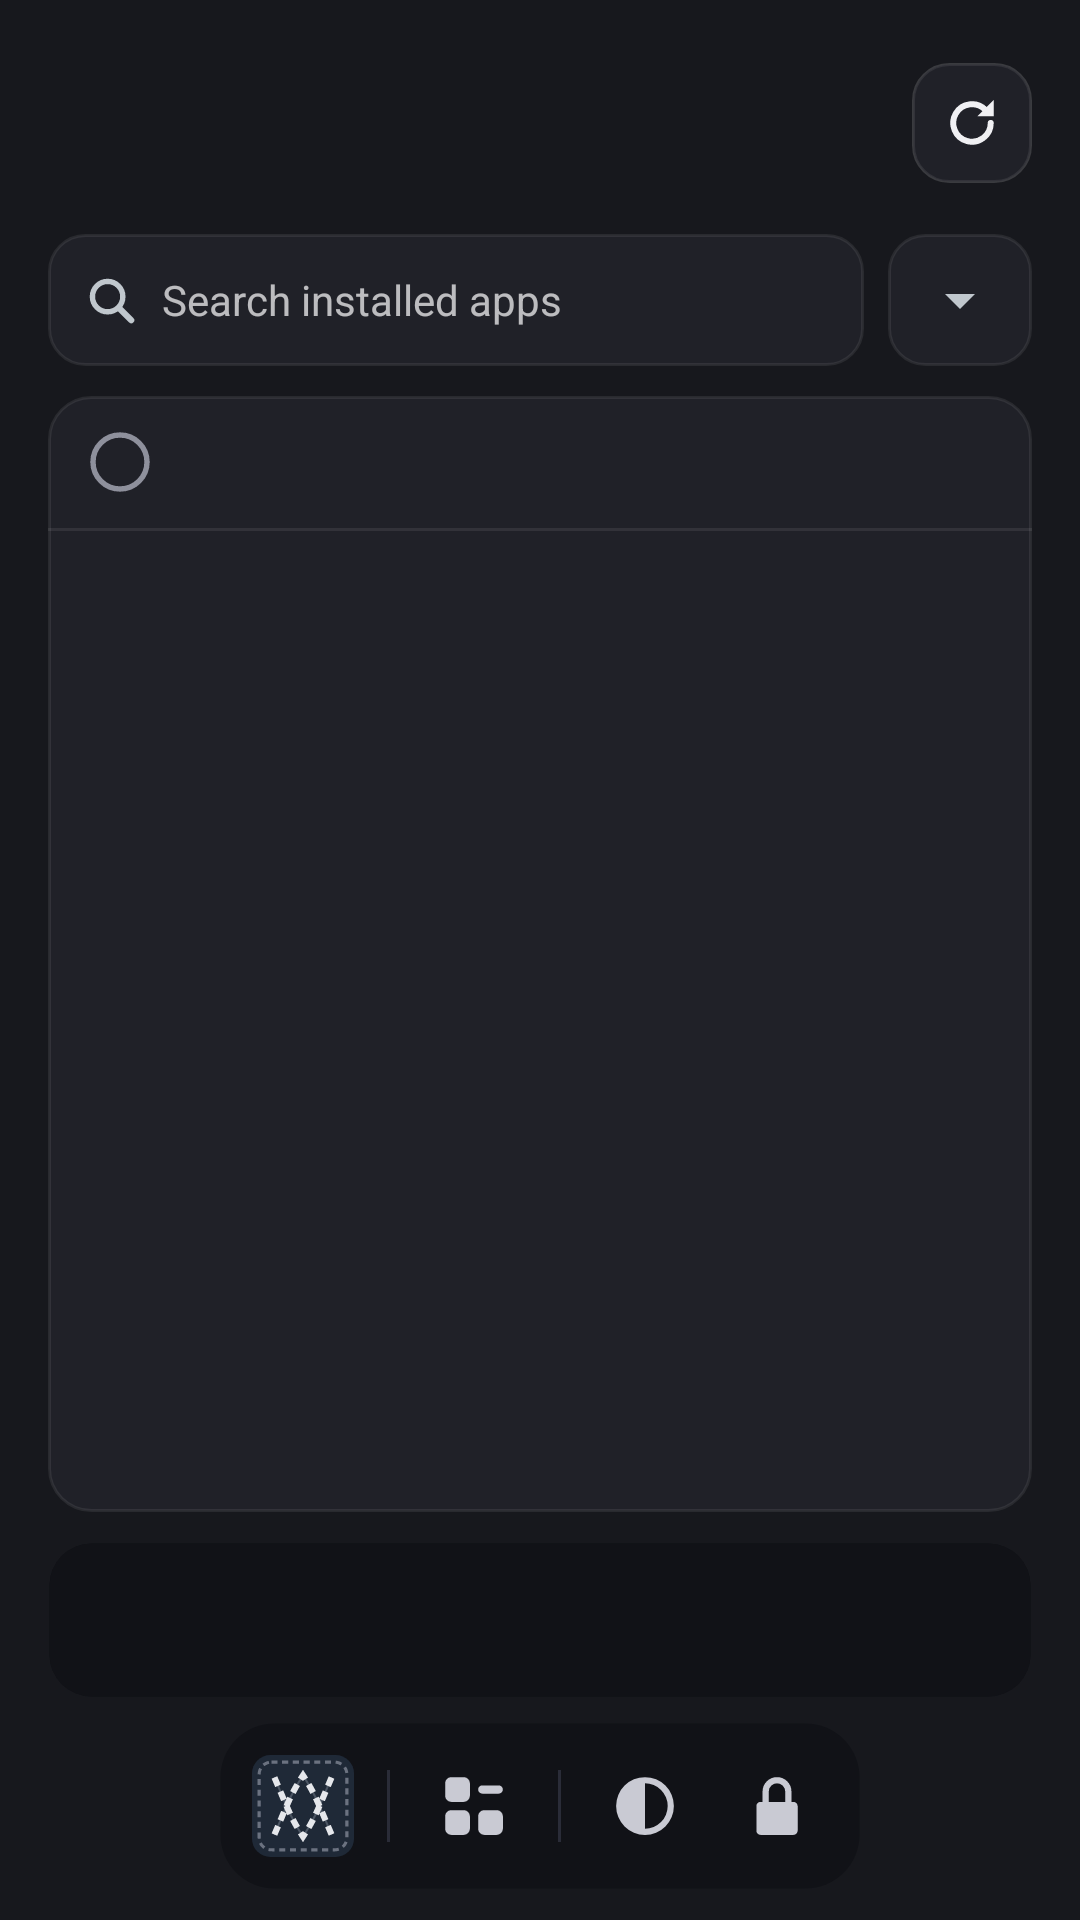

Produce the Android XML layout that renders to this screen, including the resource entries it uses.
<!-- AndroidManifest.xml: application theme Theme.Stitches.Dark -->
<!-- res/layout/activity_main.xml -->
<?xml version="1.0" encoding="utf-8"?>
<LinearLayout xmlns:android="http://schemas.android.com/apk/res/android"
    android:layout_width="match_parent"
    android:layout_height="match_parent"
    android:fitsSystemWindows="true"
    android:orientation="vertical">

    <FrameLayout
        android:layout_width="match_parent"
        android:layout_height="0dp"
        android:layout_weight="1">

        <include
            android:id="@+id/page_home"
            layout="@layout/page_home"
            android:layout_width="match_parent"
            android:layout_height="match_parent" />

        <include
            android:id="@+id/page_uninstall"
            layout="@layout/page_uninstall"
            android:layout_width="match_parent"
            android:layout_height="match_parent" />
    </FrameLayout>

    <LinearLayout
        android:layout_width="wrap_content"
        android:layout_height="wrap_content"
        android:layout_gravity="center_horizontal"
        android:layout_marginBottom="10dp"
        android:background="@drawable/dock"
        android:gravity="center_vertical"
        android:orientation="horizontal"
        android:padding="6dp">

        <ImageButton
            android:id="@+id/dock_home"
            style="@style/DockButton"
            android:contentDescription="@string/home"
            android:padding="5dp"
            android:src="@drawable/logo"
            android:tint="@null" />

        <View style="@style/DockSeparator" />

        <ImageButton
            android:id="@+id/dock_uninstall"
            style="@style/DockButton"
            android:contentDescription="@string/uninstall"
            android:src="@drawable/ic_uninstall" />

        <View style="@style/DockSeparator" />

        <ImageButton
            android:id="@+id/dock_theme"
            style="@style/DockButton"
            android:contentDescription="@string/theme"
            android:src="@drawable/ic_theme" />

        <ImageButton
            android:id="@+id/dock_access"
            style="@style/DockButton"
            android:contentDescription="@string/access"
            android:src="@drawable/ic_access" />
    </LinearLayout>
</LinearLayout>
<!-- res/layout/page_home.xml (included above) -->
<?xml version="1.0" encoding="utf-8"?>
<LinearLayout xmlns:android="http://schemas.android.com/apk/res/android"
    android:layout_width="match_parent"
    android:layout_height="match_parent"
    android:orientation="vertical"
    android:paddingStart="16dp"
    android:paddingEnd="16dp">

    <include layout="@layout/page_header" />

    <ScrollView
        android:layout_width="match_parent"
        android:layout_height="0dp"
        android:layout_weight="1">

        
        <LinearLayout
            android:id="@+id/groups"
            android:layout_width="match_parent"
            android:layout_height="wrap_content"
            android:orientation="vertical"
            android:paddingBottom="8dp" />
    </ScrollView>

    <include layout="@layout/page_bar" />
</LinearLayout>
<!-- res/layout/page_uninstall.xml (included above) -->
<?xml version="1.0" encoding="utf-8"?>
<LinearLayout xmlns:android="http://schemas.android.com/apk/res/android"
    android:layout_width="match_parent"
    android:layout_height="match_parent"
    android:orientation="vertical"
    android:paddingStart="16dp"
    android:paddingEnd="16dp">

    <include layout="@layout/page_header" />

    <TextView
        android:id="@+id/banner"
        android:layout_width="match_parent"
        android:layout_height="wrap_content"
        android:layout_marginBottom="10dp"
        android:background="@drawable/banner"
        android:padding="12dp"
        android:textColor="@color/banner_text"
        android:textSize="13sp"
        android:visibility="gone" />

    <LinearLayout
        android:layout_width="match_parent"
        android:layout_height="wrap_content"
        android:layout_marginBottom="10dp"
        android:orientation="horizontal">

        <EditText
            android:id="@+id/search"
            android:layout_width="0dp"
            android:layout_height="44dp"
            android:layout_weight="1"
            android:background="@drawable/pill"
            android:drawableStart="@drawable/ic_search"
            android:drawablePadding="8dp"
            android:drawableTint="?android:attr/textColorSecondary"
            android:hint="@string/search_hint"
            android:importantForAutofill="no"
            android:imeOptions="actionSearch"
            android:inputType="text"
            android:maxLines="1"
            android:paddingStart="12dp"
            android:paddingEnd="12dp"
            android:textSize="14sp" />

        <FrameLayout
            android:layout_width="wrap_content"
            android:layout_height="44dp"
            android:layout_marginStart="8dp"
            android:background="@drawable/pill">

            <Spinner
                android:id="@+id/source_filter"
                android:layout_width="wrap_content"
                android:layout_height="wrap_content"
                android:layout_gravity="center_vertical" />
        </FrameLayout>
    </LinearLayout>

    <LinearLayout
        android:id="@+id/list_card"
        android:layout_width="match_parent"
        android:layout_height="0dp"
        android:layout_weight="1"
        android:background="@drawable/card"
        android:orientation="vertical">

        
        <LinearLayout
            android:id="@+id/select_all_row"
            android:layout_width="match_parent"
            android:layout_height="wrap_content"
            android:background="?android:attr/selectableItemBackground"
            android:gravity="center_vertical"
            android:orientation="horizontal"
            android:paddingStart="12dp"
            android:paddingTop="10dp"
            android:paddingEnd="14dp"
            android:paddingBottom="10dp">

            <ImageView
                android:id="@+id/select_all"
                android:layout_width="24dp"
                android:layout_height="24dp"
                android:contentDescription="@string/select_all"
                android:src="@drawable/circle_empty" />

            <TextView
                android:id="@+id/shown"
                style="@style/GroupTitle"
                android:layout_width="0dp"
                android:layout_height="wrap_content"
                android:layout_marginStart="12dp"
                android:layout_weight="1" />
        </LinearLayout>

        <View
            android:layout_width="match_parent"
            android:layout_height="1dp"
            android:background="?attr/cardBorder" />

        <ListView
            android:id="@+id/list"
            android:layout_width="match_parent"
            android:layout_height="match_parent"
            android:divider="?attr/cardBorder"
            android:dividerHeight="1dp" />
    </LinearLayout>

    <include layout="@layout/page_bar" />
</LinearLayout>
<!-- res/layout/page_header.xml (included above) -->
<?xml version="1.0" encoding="utf-8"?>
<LinearLayout xmlns:android="http://schemas.android.com/apk/res/android"
    android:layout_width="match_parent"
    android:layout_height="wrap_content"
    android:gravity="center_vertical"
    android:orientation="horizontal"
    android:paddingTop="16dp"
    android:paddingBottom="12dp">

    <LinearLayout
        android:layout_width="0dp"
        android:layout_height="wrap_content"
        android:layout_weight="1"
        android:orientation="vertical">

        <TextView
            android:id="@+id/title"
            style="@style/PageTitle"
            android:layout_width="wrap_content"
            android:layout_height="wrap_content" />

        <TextView
            android:id="@+id/subtitle"
            style="@style/PageSubtitle"
            android:layout_width="wrap_content"
            android:layout_height="wrap_content" />
    </LinearLayout>

    <ImageButton
        android:id="@+id/refresh"
        android:layout_width="40dp"
        android:layout_height="40dp"
        android:background="@drawable/pill"
        android:contentDescription="@string/look_again"
        android:padding="10dp"
        android:scaleType="fitCenter"
        android:src="@drawable/ic_refresh"
        android:tint="?android:attr/textColorPrimary" />
</LinearLayout>
<!-- res/layout/page_bar.xml (included above) -->
<?xml version="1.0" encoding="utf-8"?>
<LinearLayout xmlns:android="http://schemas.android.com/apk/res/android"
    android:layout_width="match_parent"
    android:layout_height="wrap_content"
    android:layout_marginTop="10dp"
    android:layout_marginBottom="8dp"
    android:background="@drawable/action_bar"
    android:orientation="vertical">

    <ProgressBar
        android:id="@+id/line"
        style="?android:attr/progressBarStyleHorizontal"
        android:layout_width="match_parent"
        android:layout_height="3dp"
        android:layout_marginStart="14dp"
        android:layout_marginEnd="14dp"
        android:indeterminateTint="@color/line"
        android:max="1000"
        android:maxHeight="3dp"
        android:minHeight="3dp"
        android:progressDrawable="@drawable/line"
        android:progressTint="@color/line"
        android:visibility="gone" />

    <LinearLayout
        android:layout_width="match_parent"
        android:layout_height="wrap_content"
        android:gravity="center_vertical"
        android:minHeight="52dp"
        android:orientation="horizontal"
        android:paddingStart="16dp"
        android:paddingTop="6dp"
        android:paddingEnd="8dp"
        android:paddingBottom="6dp">

        <TextView
            android:id="@+id/status"
            android:layout_width="0dp"
            android:layout_height="wrap_content"
            android:layout_weight="1"
            android:ellipsize="end"
            android:maxLines="2"
            android:textColor="@color/bar_text"
            android:textSize="13sp" />

        <Button
            android:id="@+id/action"
            android:layout_width="wrap_content"
            android:layout_height="40dp"
            android:layout_marginStart="8dp"
            android:background="@drawable/button_destructive"
            android:fontFamily="sans-serif-medium"
            android:minWidth="0dp"
            android:minHeight="0dp"
            android:paddingStart="16dp"
            android:paddingEnd="16dp"
            android:stateListAnimator="@null"
            android:textAllCaps="false"
            android:textColor="#FFFFFF"
            android:textSize="14sp"
            android:visibility="gone" />
    </LinearLayout>
</LinearLayout>
<!-- resources referenced by this layout -->
<resources>
  <color name="banner_text">#5C4400</color>
  <color name="bar_text">#B9BBC6</color>
  <color name="line">#7D8BFF</color>
  <!-- drawable action_bar (drawable) -->
  <?xml version="1.0" encoding="utf-8"?>
  <shape xmlns:android="http://schemas.android.com/apk/res/android">
      <solid android:color="?attr/dockColor" />
      <stroke android:width="1dp" android:color="?attr/dockBorder" />
      <corners android:radius="14dp" />
  </shape>
  <!-- drawable banner (drawable) -->
  <?xml version="1.0" encoding="utf-8"?>
  <shape xmlns:android="http://schemas.android.com/apk/res/android">
      <solid android:color="@color/banner_background" />
      <corners android:radius="12dp" />
  </shape>
  <!-- drawable card (drawable) -->
  <?xml version="1.0" encoding="utf-8"?>
  <shape xmlns:android="http://schemas.android.com/apk/res/android">
      <solid android:color="?attr/cardColor" />
      <stroke android:width="1dp" android:color="?attr/cardBorder" />
      <corners android:radius="14dp" />
  </shape>
  <!-- drawable dock (drawable) -->
  <?xml version="1.0" encoding="utf-8"?>
  <shape xmlns:android="http://schemas.android.com/apk/res/android">
      <solid android:color="?attr/dockColor" />
      <stroke android:width="1dp" android:color="?attr/dockBorder" />
      <corners android:radius="18dp" />
  </shape>
  <!-- drawable pill (drawable) -->
  <?xml version="1.0" encoding="utf-8"?>
  <shape xmlns:android="http://schemas.android.com/apk/res/android">
      <solid android:color="?attr/cardColor" />
      <stroke android:width="1dp" android:color="?attr/cardBorder" />
      <corners android:radius="12dp" />
  </shape>
  <string name="access">Optional access</string>
  <string name="home">Home</string>
  <string name="look_again">Look again</string>
  <string name="search_hint">Search installed apps</string>
  <string name="select_all">Select all</string>
  <string name="theme">Theme</string>
  <string name="uninstall">Uninstall</string>
  <style name="DockButton">
          <item name="android:layout_width">44dp</item>
          <item name="android:layout_height">44dp</item>
          <item name="android:padding">11dp</item>
          <item name="android:scaleType">fitCenter</item>
          <item name="android:background">@drawable/dock_button</item>
          <item name="android:tint">@color/dock_icon</item>
      </style>
  <style name="DockSeparator">
          <item name="android:layout_width">1dp</item>
          <item name="android:layout_height">24dp</item>
          <item name="android:layout_marginStart">6dp</item>
          <item name="android:layout_marginEnd">6dp</item>
          <item name="android:background">@color/dock_separator</item>
      </style>
  <style name="GroupTitle">
          <item name="android:textSize">11sp</item>
          <item name="android:textStyle">bold</item>
          <item name="android:textAllCaps">true</item>
          <item name="android:letterSpacing">0.06</item>
          <item name="android:textColor">?android:attr/textColorSecondary</item>
      </style>
  <style name="PageSubtitle">
          <item name="android:textSize">13sp</item>
          <item name="android:textColor">?android:attr/textColorSecondary</item>
          <item name="android:maxLines">2</item>
          <item name="android:ellipsize">end</item>
      </style>
  <style name="PageTitle">
          <item name="android:textSize">24sp</item>
          <item name="android:fontFamily">sans-serif-medium</item>
          <item name="android:textColor">?android:attr/textColorPrimary</item>
      </style>
  <color name="banner_background">#FFF3CD</color>
  <color name="destructive_disabled">#73C62F28</color>
  <color name="destructive_pressed">#D63A33</color>
  <color name="destructive">#C62F28</color>
  <color name="tick_ring">#8E909C</color>
  <color name="bar_button">#262833</color>
  <color name="dock_separator">#2A2C38</color>
  <color name="window_dark">#17181D</color>
  <color name="accent">#4C5CE6</color>
</resources>
